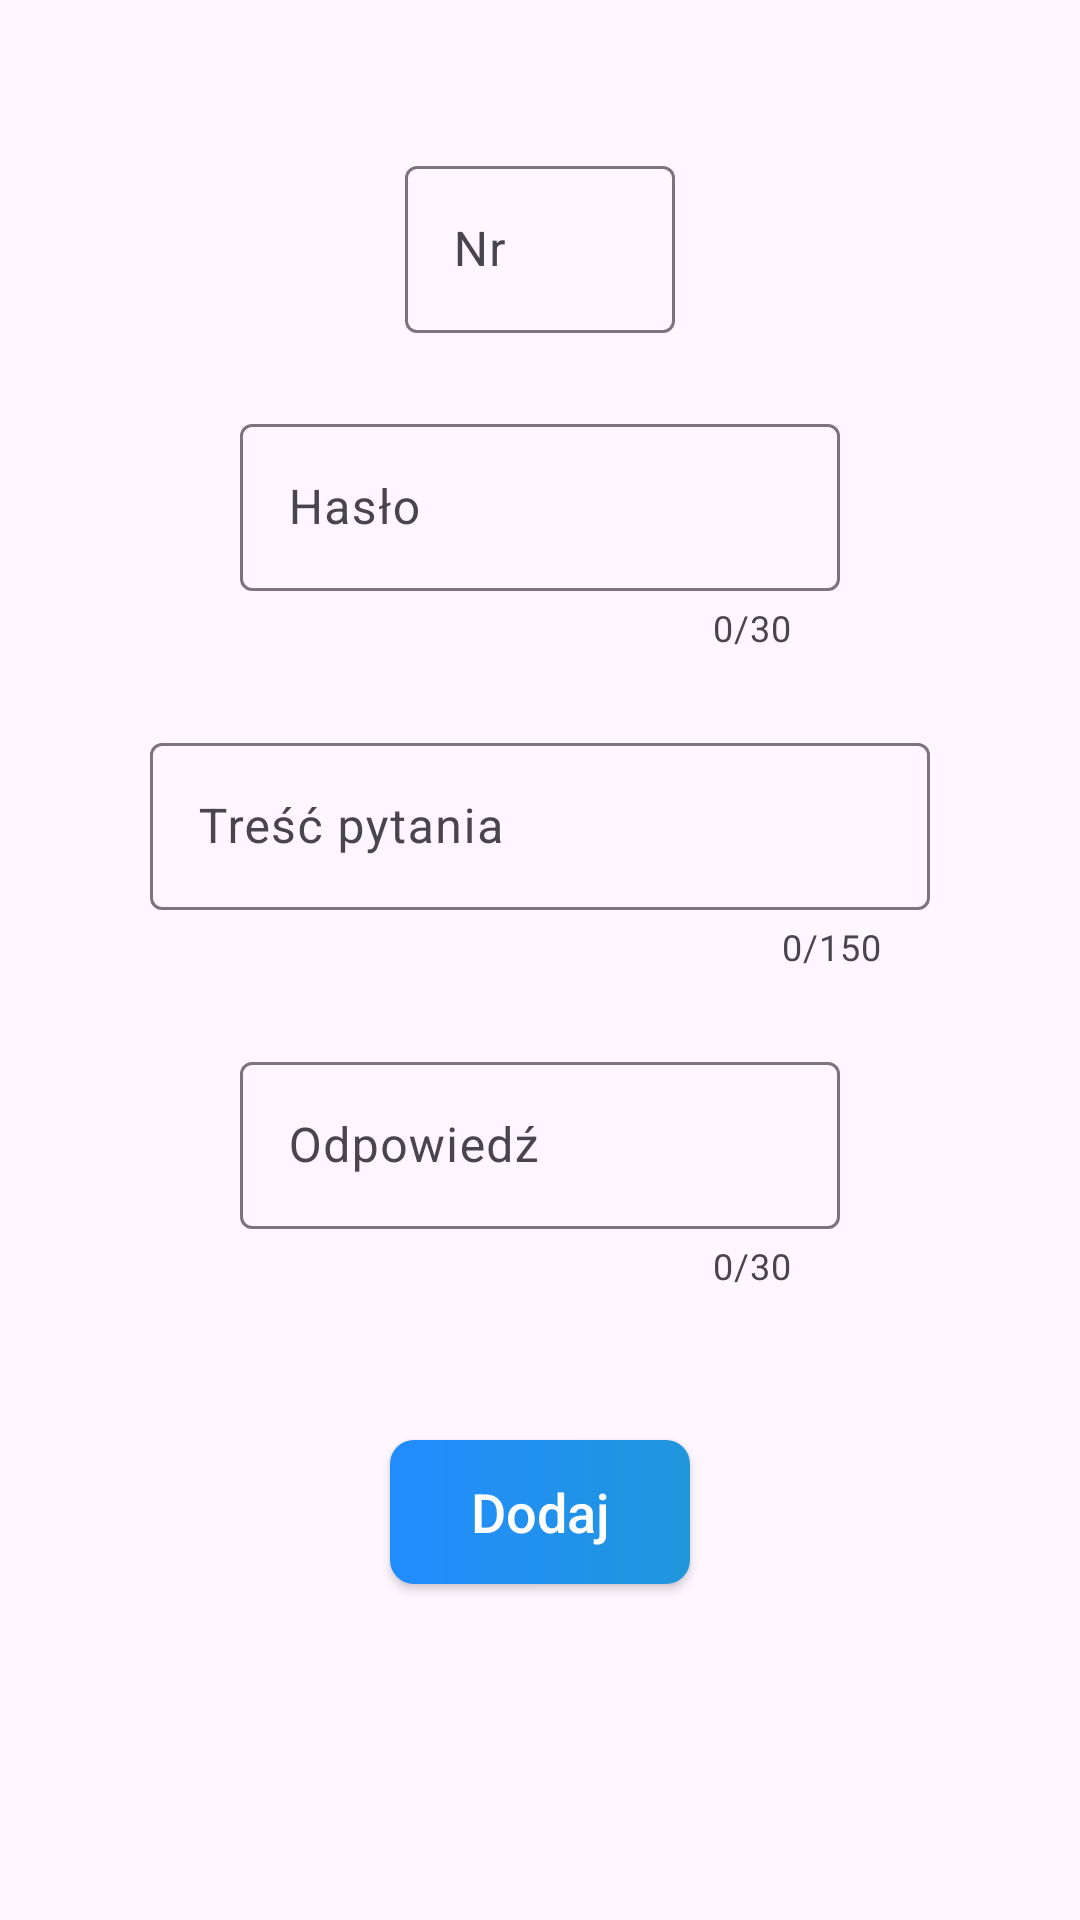

Reconstruct the res/layout file that produces this screen, plus the resources it refers to.
<!-- AndroidManifest.xml: application theme Theme.FiftyGame -->
<!-- res/layout/fragment_add_field.xml -->
<?xml version="1.0" encoding="utf-8"?>
<androidx.constraintlayout.widget.ConstraintLayout xmlns:android="http://schemas.android.com/apk/res/android"
    xmlns:app="http://schemas.android.com/apk/res-auto"
    xmlns:tools="http://schemas.android.com/tools"
    android:layout_width="match_parent"
    android:layout_height="match_parent"
    tools:context=".fragments.create_fields.AddFieldFragment">

    <com.google.android.material.textfield.TextInputLayout
        android:id="@+id/number_textView"
        style="@style/Widget.Material3.TextInputLayout.OutlinedBox"
        android:layout_width="90dp"
        android:layout_height="wrap_content"
        android:layout_marginTop="50dp"
        android:hint="@string/field_number"
        app:layout_constraintEnd_toEndOf="parent"
        app:layout_constraintStart_toStartOf="parent"
        app:layout_constraintTop_toTopOf="parent">

        <com.google.android.material.textfield.TextInputEditText
            android:id="@+id/number_edit_text"
            android:layout_width="match_parent"
            android:layout_height="wrap_content" />
    </com.google.android.material.textfield.TextInputLayout>

    <com.google.android.material.textfield.TextInputLayout
        android:id="@+id/entry_textView"
        style="@style/Widget.Material3.TextInputLayout.OutlinedBox"
        android:layout_width="200dp"
        android:layout_height="wrap_content"
        android:layout_marginTop="25dp"
        android:hint="@string/field_entry"
        app:counterEnabled="true"
        app:counterMaxLength="30"
        app:endIconDrawable="@drawable/ic_clear"
        app:endIconMode="clear_text"
        app:layout_constraintEnd_toEndOf="parent"
        app:layout_constraintStart_toStartOf="parent"
        app:layout_constraintTop_toBottomOf="@+id/number_textView">

        <com.google.android.material.textfield.TextInputEditText
            android:id="@+id/entry_edit_text"
            android:layout_width="match_parent"
            android:layout_height="wrap_content"
            android:maxLength="30" />
    </com.google.android.material.textfield.TextInputLayout>

    <com.google.android.material.textfield.TextInputLayout
        android:id="@+id/question_textView"
        style="@style/Widget.Material3.TextInputLayout.OutlinedBox"
        android:layout_width="match_parent"
        android:layout_height="wrap_content"
        android:layout_marginStart="50dp"
        android:layout_marginTop="25dp"
        android:layout_marginEnd="50dp"
        android:hint="@string/field_question"
        app:counterEnabled="true"
        app:counterMaxLength="150"
        app:endIconDrawable="@drawable/ic_clear"
        app:endIconMode="clear_text"
        app:layout_constraintEnd_toEndOf="parent"
        app:layout_constraintStart_toStartOf="parent"
        app:layout_constraintTop_toBottomOf="@+id/entry_textView">

        <com.google.android.material.textfield.TextInputEditText
            android:id="@+id/question_edit_text"
            android:layout_width="match_parent"
            android:layout_height="wrap_content"
            android:maxLength="150" />
    </com.google.android.material.textfield.TextInputLayout>

    <com.google.android.material.textfield.TextInputLayout
        android:id="@+id/answer_textView"
        style="@style/Widget.Material3.TextInputLayout.OutlinedBox"
        android:layout_width="200dp"
        android:layout_height="wrap_content"
        android:layout_marginTop="25dp"
        android:hint="@string/field_answer"
        app:counterEnabled="true"
        app:counterMaxLength="30"
        app:endIconDrawable="@drawable/ic_clear"
        app:endIconMode="clear_text"
        app:layout_constraintEnd_toEndOf="parent"
        app:layout_constraintStart_toStartOf="parent"
        app:layout_constraintTop_toBottomOf="@+id/question_textView">

        <com.google.android.material.textfield.TextInputEditText
            android:id="@+id/answer_edit_text"
            android:layout_width="match_parent"
            android:layout_height="wrap_content"
            android:maxLength="30" />
    </com.google.android.material.textfield.TextInputLayout>


    <androidx.appcompat.widget.AppCompatButton
        android:id="@+id/add_question_button"
        android:layout_width="100dp"
        android:layout_height="wrap_content"
        android:layout_marginTop="50dp"
        android:background="@drawable/custom_button"
        android:text="@string/add"
        android:textAllCaps="false"
        android:textColor="@color/white"
        android:textSize="18sp"
        app:layout_constraintEnd_toEndOf="parent"
        app:layout_constraintHorizontal_bias="0.5"
        app:layout_constraintStart_toStartOf="parent"
        app:layout_constraintTop_toBottomOf="@+id/answer_textView" />

</androidx.constraintlayout.widget.ConstraintLayout>
<!-- resources referenced by this layout -->
<resources>
  <color name="white">#FFFFFFFF</color>
  <!-- drawable custom_button (drawable) -->
  <?xml version="1.0" encoding="utf-8"?>
  <shape xmlns:android="http://schemas.android.com/apk/res/android" android:shape="rectangle">
      <gradient android:startColor="@color/dominant_field_color" android:endColor="@color/gradient_end_color"/>
      <corners android:radius="8dp"/>
  </shape>
  <string name="add">Dodaj</string>
  <string name="field_answer">Odpowiedź</string>
  <string name="field_entry">Hasło</string>
  <string name="field_number">Nr</string>
  <string name="field_question">Treść pytania</string>
  <style name="Theme.FiftyGame" parent="Base.Theme.FiftyGame" />
  <color name="dominant_field_color">#218CFF</color>
  <color name="gradient_end_color">#2196DC</color>
  <style name="Base.Theme.FiftyGame" parent="Theme.Material3.DayNight">
          
          
      </style>
</resources>
